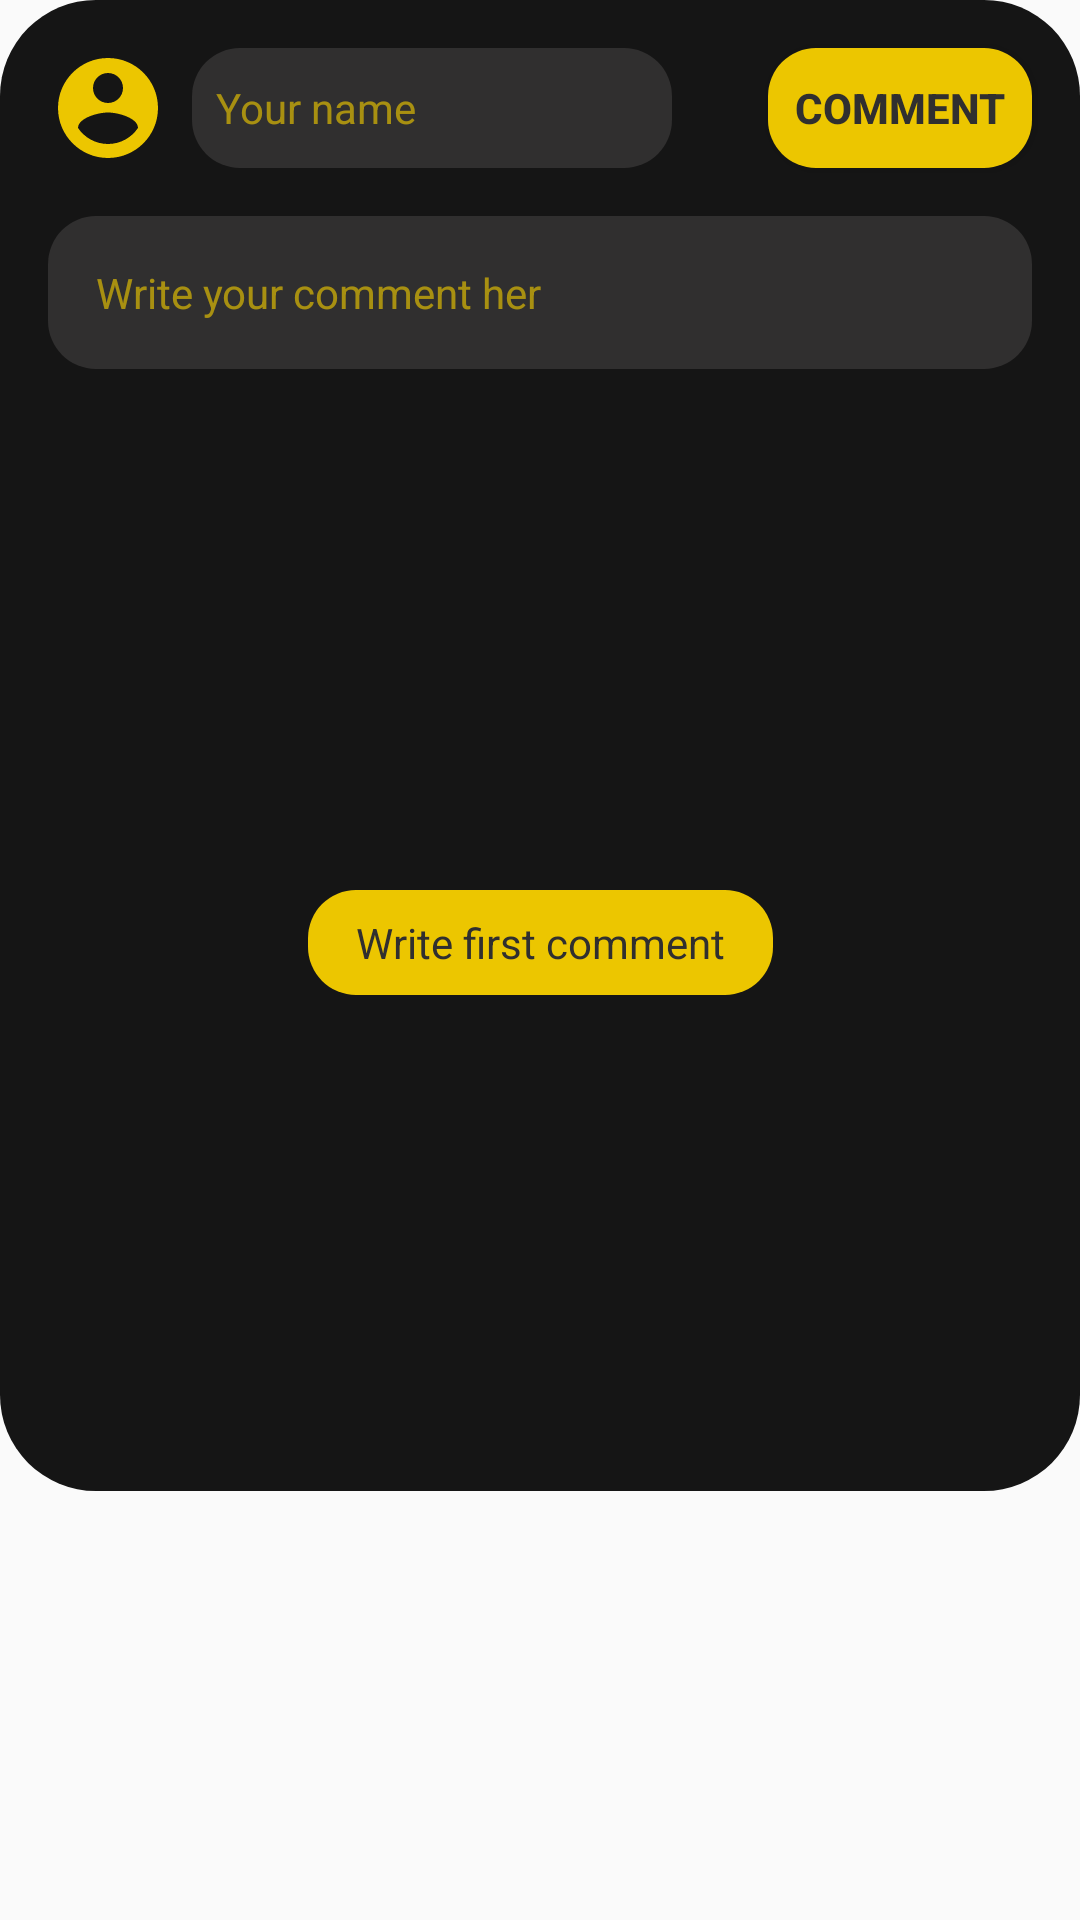

Produce the Android XML layout that renders to this screen, including the resource entries it uses.
<!-- AndroidManifest.xml: application theme AppTheme -->
<!-- res/layout/comment_layout_includ.xml -->
<?xml version="1.0" encoding="utf-8"?>
<LinearLayout xmlns:android="http://schemas.android.com/apk/res/android"
    xmlns:app="http://schemas.android.com/apk/res-auto"
    xmlns:tools="http://schemas.android.com/tools"
    android:layout_width="match_parent"
    android:layout_height="wrap_content"
    android:layout_gravity="center"
    android:background="@drawable/full_corner_background_yellos_32dp"
    android:foreground="?android:attr/selectableItemBackground">

    <androidx.constraintlayout.widget.ConstraintLayout
        android:id="@+id/constraintLayout18"
        android:layout_width="match_parent"
        android:layout_height="wrap_content"
        android:layout_marginBottom="8dp"
        android:background="@drawable/full_corner_background_black1_32dp"
        app:layout_constraintBottom_toBottomOf="parent"
        app:layout_constraintEnd_toEndOf="parent"
        app:layout_constraintStart_toStartOf="parent"
        app:layout_constraintTop_toTopOf="parent">

        <ImageView
            android:id="@+id/imageView5"
            android:layout_width="40dp"
            android:layout_height="40dp"
            android:layout_marginStart="16dp"
            android:layout_marginTop="16dp"
            android:src="@drawable/ic_account_circle_black_24dp"
            app:layout_constraintBottom_toTopOf="@+id/edit_text_user_comment_id"
            app:layout_constraintStart_toStartOf="parent"
            app:layout_constraintTop_toTopOf="parent" />


        <EditText
            android:id="@+id/edit_text_user_name_id"
            android:layout_width="0dp"
            android:layout_height="0dp"
            android:layout_marginStart="8dp"
            android:background="@drawable/full_corner_background_black"
            android:foreground="@drawable/border_rectangl_yellow_1dp"
            android:hint="@string/your_name"
            android:maxLines="1"
            android:paddingStart="8dp"
            android:paddingLeft="8dp"
            android:paddingEnd="8dp"
            android:paddingRight="8dp"
            android:textColor="@color/whit"
            android:textColorHint="@color/yellow3"
            android:textSize="14sp"
            app:layout_constraintBottom_toBottomOf="@+id/imageView5"
            app:layout_constraintEnd_toStartOf="@+id/space"
            app:layout_constraintHorizontal_bias="0.5"
            app:layout_constraintStart_toEndOf="@+id/imageView5"
            app:layout_constraintTop_toTopOf="@+id/imageView5"
            tools:ignore="UnusedAttribute"
            tools:targetApi="m" />


        <Space
            android:id="@+id/space"
            android:layout_width="wrap_content"
            android:layout_height="wrap_content"
            android:layout_marginEnd="32dp"
            app:layout_constraintEnd_toStartOf="@+id/button_comment_id"
            app:layout_constraintHorizontal_bias="0.5"
            app:layout_constraintStart_toEndOf="@+id/edit_text_user_name_id"
            app:layout_constraintTop_toTopOf="parent" />

        <Button
            android:id="@+id/button_comment_id"
            android:layout_width="wrap_content"
            android:layout_height="0dp"
            android:layout_marginEnd="16dp"
            android:background="@drawable/full_corner_background_yellow"
            android:foreground="@drawable/border_rectangl_black_1dp"
            android:paddingStart="8dp"
            android:paddingEnd="8dp"
            android:text="@string/comment"
            android:textColor="@color/black2"
            android:textStyle="bold"
            app:layout_constraintBottom_toBottomOf="@+id/edit_text_user_name_id"
            app:layout_constraintEnd_toEndOf="parent"
            app:layout_constraintHorizontal_bias="0.5"
            app:layout_constraintStart_toEndOf="@+id/space"
            app:layout_constraintTop_toTopOf="@+id/edit_text_user_name_id" />

        <EditText
            android:id="@+id/edit_text_user_comment_id"
            android:layout_width="match_parent"
            android:layout_height="wrap_content"
            android:layout_marginStart="16dp"
            android:layout_marginTop="16dp"
            android:layout_marginEnd="16dp"
            android:background="@drawable/full_corner_background_black"
            android:foreground="@drawable/border_rectangl_yellow_1dp"
            android:hint="@string/write_your_comment_her"
            android:inputType="textPersonName"
            android:maxLines="3"
            android:padding="16dp"
            android:textColor="@color/whit"
            android:textColorHint="@color/yellow3"
            android:textSize="14sp"
            app:layout_constraintBottom_toTopOf="@+id/recycler_view_comments_id"
            app:layout_constraintEnd_toEndOf="parent"
            app:layout_constraintHorizontal_bias="0.5"
            app:layout_constraintStart_toStartOf="parent"
            app:layout_constraintTop_toBottomOf="@+id/imageView5"
            tools:ignore="UnusedAttribute"
            tools:targetApi="m" />

        <androidx.recyclerview.widget.RecyclerView
            android:id="@+id/recycler_view_comments_id"
            android:layout_width="match_parent"
            android:layout_height="350dp"
            android:layout_marginTop="16dp"
            android:layout_marginBottom="8dp"
            android:foreground="?android:attr/selectableItemBackground"
            app:layout_constraintBottom_toBottomOf="parent"
            app:layout_constraintEnd_toEndOf="parent"
            app:layout_constraintHorizontal_bias="0.5"
            app:layout_constraintStart_toStartOf="parent"
            app:layout_constraintTop_toBottomOf="@+id/edit_text_user_comment_id" />

        <TextView
            android:id="@+id/textView_no_comment_id"
            android:layout_width="wrap_content"
            android:layout_height="wrap_content"
            android:background="@drawable/full_corner_background_yellow"
            android:foreground="@drawable/border_rectangl_black_1dp"
            android:paddingStart="16dp"
            android:paddingTop="8dp"
            android:paddingEnd="16dp"
            android:paddingBottom="8dp"
            android:text="@string/write_first_comment"
            android:textColor="@color/black2"
            app:layout_constraintBottom_toBottomOf="@+id/recycler_view_comments_id"
            app:layout_constraintEnd_toEndOf="parent"
            app:layout_constraintStart_toStartOf="parent"
            app:layout_constraintTop_toTopOf="@+id/recycler_view_comments_id" />
    </androidx.constraintlayout.widget.ConstraintLayout>
</LinearLayout>
<!-- resources referenced by this layout -->
<resources>
  <color name="black2">#302F2F</color>
  <color name="whit">#FFFFFF</color>
  <color name="yellow3">#A3ECC600</color>
  <!-- drawable border_rectangl_black_1dp (drawable) -->
  <?xml version="1.0" encoding="utf-8"?>
  <shape xmlns:android="http://schemas.android.com/apk/res/android"
      android:shape="rectangle">
      <solid android:color="@color/noColor" />
  
      <stroke
          android:width="1dp"
          android:color="@color/black2" />
  
      
  
      <corners
          android:bottomLeftRadius="16dp"
          android:bottomRightRadius="16dp"
          android:topLeftRadius="16dp"
          android:topRightRadius="16dp" />
  </shape>
  <!-- drawable border_rectangl_yellow_1dp (drawable) -->
  <?xml version="1.0" encoding="utf-8"?>
  <shape xmlns:android="http://schemas.android.com/apk/res/android"
      android:shape="rectangle">
      <solid android:color="@color/noColor" />
  
      <stroke
          android:width="1dp"
          android:color="@color/yellow" />
  
      
  
      <corners
          android:bottomLeftRadius="16dp"
          android:bottomRightRadius="16dp"
          android:topLeftRadius="16dp"
          android:topRightRadius="16dp" />
  </shape>
  <!-- drawable full_corner_background_black (drawable) -->
  <?xml version="1.0" encoding="utf-8"?>
  <shape xmlns:android="http://schemas.android.com/apk/res/android">
      <solid android:color="@color/black2">
  
      </solid>
      <corners
          android:bottomLeftRadius="16dp"
          android:bottomRightRadius="16dp"
          android:topLeftRadius="16dp"
          android:topRightRadius="16dp">
  
      </corners>
  </shape>
  <!-- drawable full_corner_background_black1_32dp (drawable) -->
  <?xml version="1.0" encoding="utf-8"?>
  <shape xmlns:android="http://schemas.android.com/apk/res/android">
      <solid android:color="@color/black1">
  
      </solid>
      <corners
          android:bottomLeftRadius="32dp"
          android:bottomRightRadius="32dp"
          android:topLeftRadius="32dp"
          android:topRightRadius="32dp">
  
      </corners>
  </shape>
  <!-- drawable full_corner_background_yellow (drawable) -->
  <?xml version="1.0" encoding="utf-8"?>
  <shape xmlns:android="http://schemas.android.com/apk/res/android">
      <solid android:color="@color/yellow"></solid>
      <corners
          android:bottomLeftRadius="16dp"
          android:bottomRightRadius="16dp"
          android:topLeftRadius="16dp"
          android:topRightRadius="16dp"></corners>
  </shape>
  <!-- drawable ic_account_circle_black_24dp (drawable) -->
  <vector xmlns:android="http://schemas.android.com/apk/res/android"
      android:width="24dp"
      android:height="24dp"
      android:viewportWidth="24.0"
      android:viewportHeight="24.0">
      <path
          android:fillColor="#ECC600"
          android:pathData="M12,2C6.48,2 2,6.48 2,12s4.48,10 10,10 10,-4.48 10,-10S17.52,2 12,2zM12,5c1.66,0 3,1.34 3,3s-1.34,3 -3,3 -3,-1.34 -3,-3 1.34,-3 3,-3zM12,19.2c-2.5,0 -4.71,-1.28 -6,-3.22 0.03,-1.99 4,-3.08 6,-3.08 1.99,0 5.97,1.09 6,3.08 -1.29,1.94 -3.5,3.22 -6,3.22z" />
  </vector>
  <string name="comment">Comment</string>
  <string name="write_first_comment">Write first comment</string>
  <string name="write_your_comment_her">Write your comment her</string>
  <string name="your_name">Your name</string>
  <style name="AppTheme" parent="Theme.AppCompat.Light.DarkActionBar">
          
          <item name="colorPrimary">@color/black1</item>
          <item name="colorPrimaryDark">@color/black1</item>
          <item name="colorAccent">@color/yellow</item>
      </style>
  <color name="noColor">#00000000</color>
  <color name="yellow">#ECC600</color>
  <color name="black1">#151515</color>
</resources>
